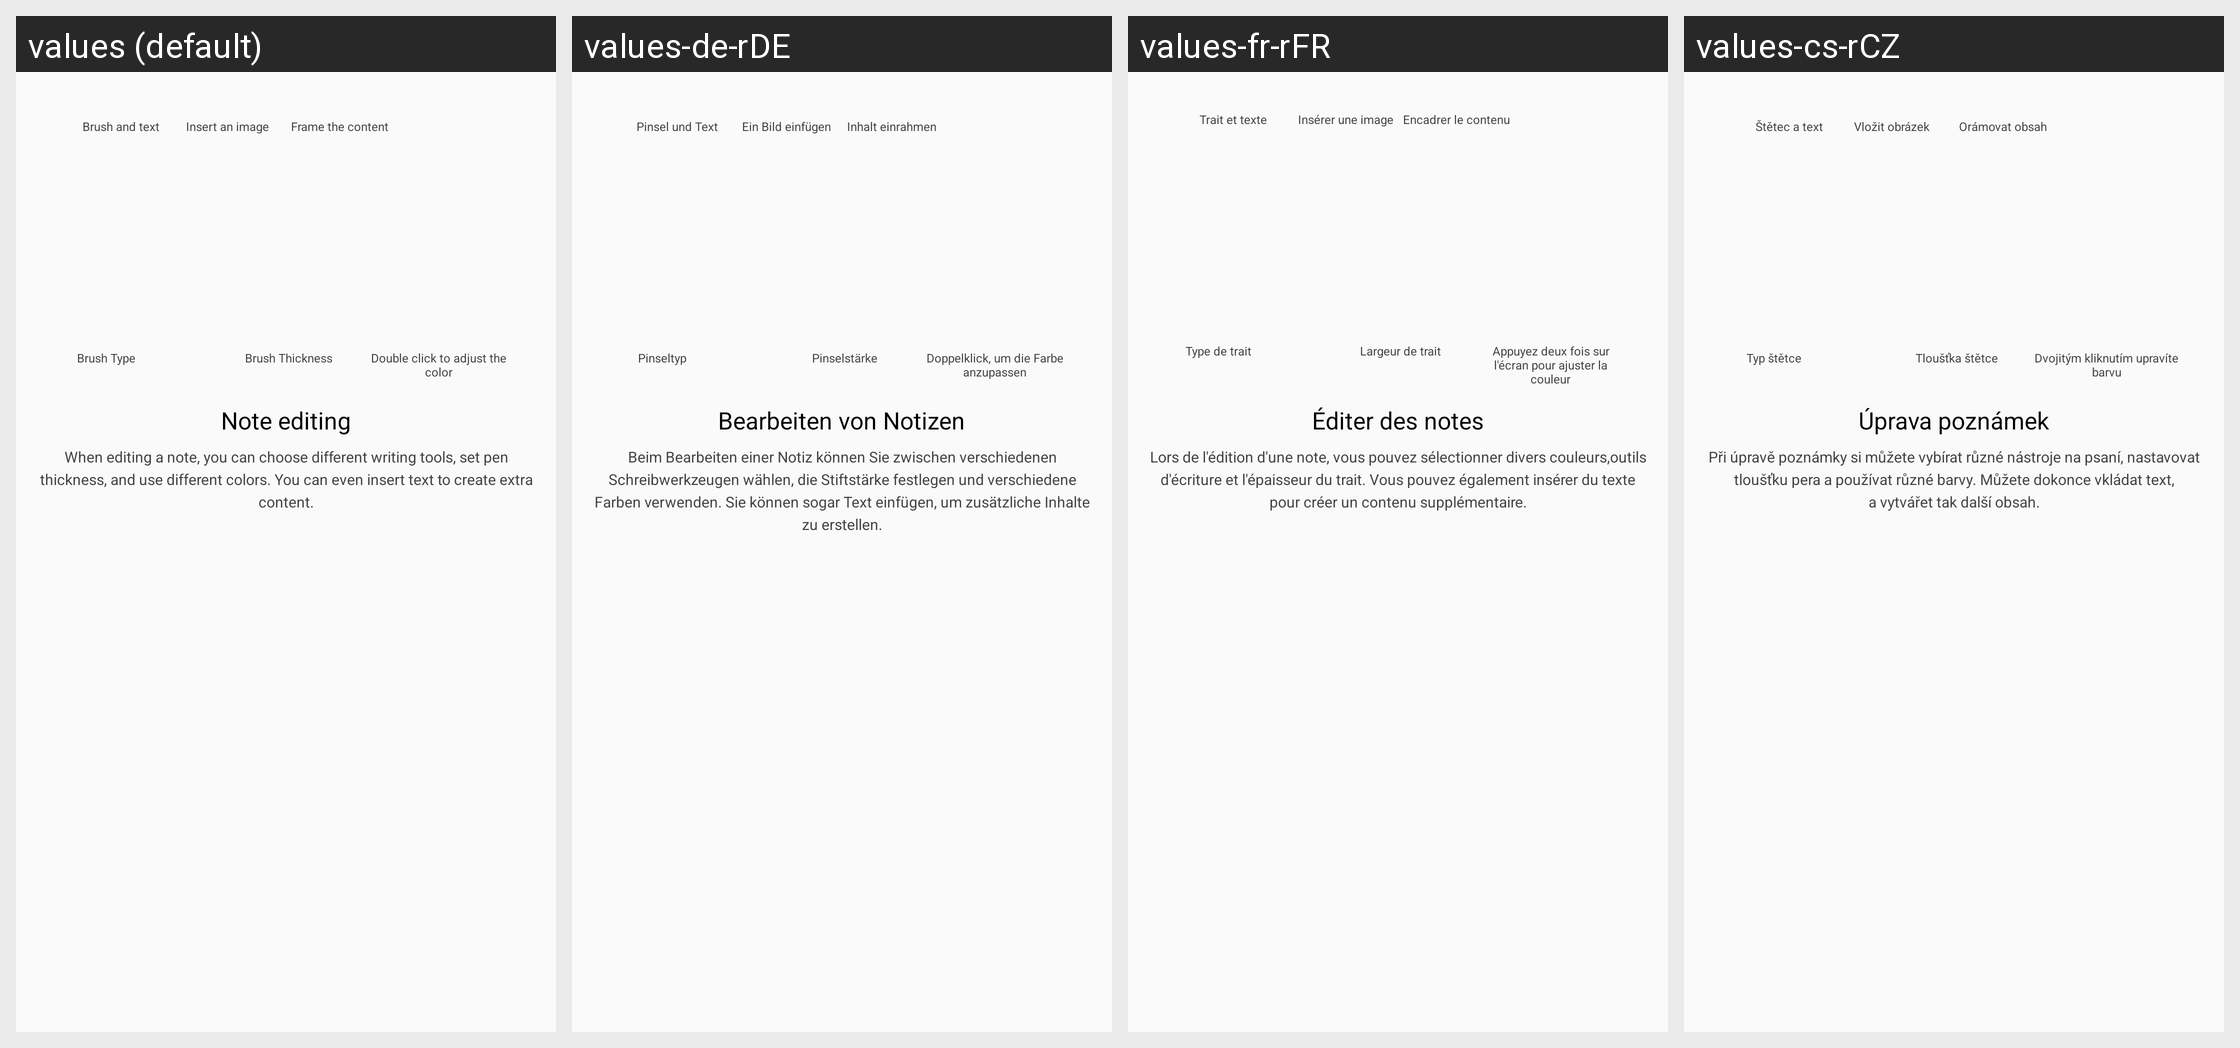

Locale-by-locale string values for the Android screen shown in this grid:
Android screen res/layout/help_step_5.xml rendered under 4 locales, left to right: values (default), values-de-rDE, values-fr-rFR, values-cs-rCZ. Device: Nexus 5 (rendered at 1080×1920; each locale shown at half size, 540×960, under a caption strip naming it); theme AppTheme.
Other locales in the repository, not shown: values-ar-rEG, values-bg-rBG, values-da-rDK, values-el-rGR, values-en-rGB, values-es-rES, values-et-rEE, values-fi-rFI, values-hr-rHR, values-hu-rHU, values-it-rIT, values-iw-rIL, values-ja-rJP, values-ko-rKR, values-lt-rLT, values-lv-rLV, values-nb-rNO, values-nl-rNL, values-pl-rPL, values-pt-rBR, values-pt-rPT, values-ro-rRO, values-ru-rRU, values-sk-rSK, values-sl-rSI, values-sr-rRS, values-sv-rSE, values-tr-rTR, values-uk-rUA, values-zh-rCN, values-zh-rHK, values-zh-rTW.
Strings drawn on this screen, with the default value and each locale's value (text and hints the layout hard-codes, and strings that could not be matched under every locale, appear in the picture but are not listed):

HelpStep_5_Des_1
  values: Brush and text
  values-de-rDE: Pinsel und Text
  values-fr-rFR: Trait et texte
  values-cs-rCZ: Štětec a text

HelpStep_5_Des_2
  values: Insert an image
  values-de-rDE: Ein Bild einfügen
  values-fr-rFR: Insérer une image
  values-cs-rCZ: Vložit obrázek

HelpStep_5_Des_3
  values: Frame the content
  values-de-rDE: Inhalt einrahmen
  values-fr-rFR: Encadrer le contenu
  values-cs-rCZ: Orámovat obsah

HelpStep_5_Des_4
  values: Brush Type
  values-de-rDE: Pinseltyp
  values-fr-rFR: Type de trait
  values-cs-rCZ: Typ štětce

HelpStep_5_Des_5
  values: Brush Thickness
  values-de-rDE: Pinselstärke
  values-fr-rFR: Largeur de trait
  values-cs-rCZ: Tloušťka štětce

HelpStep_5_Des_6
  values: Double click to adjust the color
  values-de-rDE: Doppelklick, um die Farbe anzupassen
  values-fr-rFR: Appuyez deux fois sur l'écran pour ajuster la couleur
  values-cs-rCZ: Dvojitým kliknutím upravíte barvu

HelpTitleStep_5
  values: Note editing
  values-de-rDE: Bearbeiten von Notizen
  values-fr-rFR: Éditer des notes
  values-cs-rCZ: Úprava poznámek

HelpDetailStep_5
  values: When editing a note, you can choose different writing tools, set pen thickness, and use different colors. You can even insert text to create extra content.
  values-de-rDE: Beim Bearbeiten einer Notiz können Sie zwischen verschiedenen Schreibwerkzeugen wählen, die Stiftstärke festlegen und verschiedene Farben verwenden. Sie können sogar Text einfügen, um zusätzliche Inhalte zu erstellen.
  values-fr-rFR: Lors de l'édition d'une note, vous pouvez sélectionner divers couleurs,outils d'écriture et l'épaisseur du trait. Vous pouvez également insérer du texte pour créer un contenu supplémentaire.
  values-cs-rCZ: Při úpravě poznámky si můžete vybírat různé nástroje na psaní, nastavovat tloušťku pera a používat různé barvy. Můžete dokonce vkládat text, a vytvářet tak další obsah.
